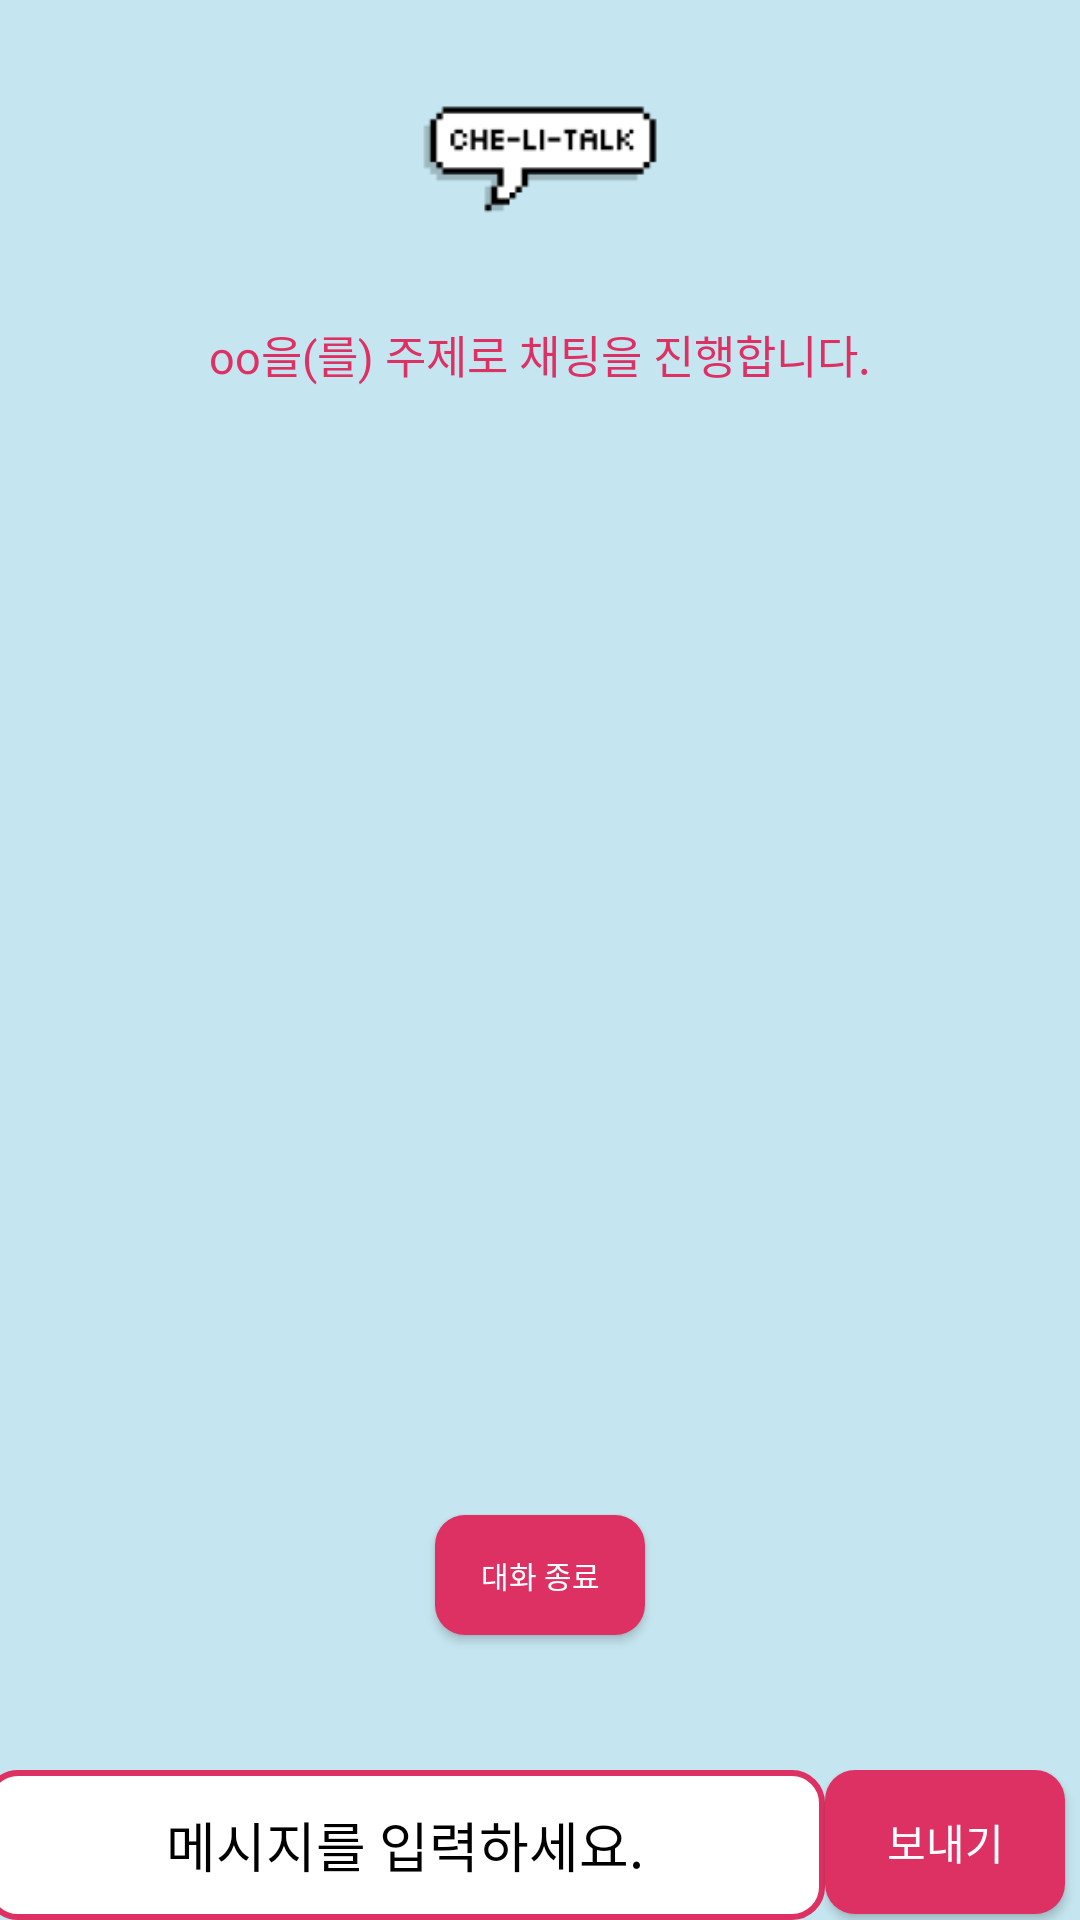

Reconstruct the res/layout file that produces this screen, plus the resources it refers to.
<!-- AndroidManifest.xml: application theme Theme.Chelitalk -->
<!-- res/layout/activity_chatting.xml -->
<LinearLayout xmlns:android="http://schemas.android.com/apk/res/android"
    xmlns:app="http://schemas.android.com/apk/res-auto"
    xmlns:tools="http://schemas.android.com/tools"
    android:id="@+id/main"
    android:layout_width="match_parent"
    android:layout_height="match_parent"
    android:orientation="vertical"
    android:layout_gravity="center"
    android:background="#C5E6F0"
    tools:context=".activity.english.ChattingActivity">

    <FrameLayout
        android:layout_width="80dp"
        android:layout_height="wrap_content"
        android:layout_gravity="center"
        android:layout_marginTop="20dp">

        <ImageView
            android:layout_width="wrap_content"
            android:layout_height="wrap_content"
            android:src="@drawable/logo_bubble"
            />

    </FrameLayout>

    <FrameLayout
        android:layout_width="match_parent"
        android:layout_height="50dp"
        android:layout_gravity="center"
        android:layout_marginTop="5dp">

        <TextView
            android:layout_width="match_parent"
            android:layout_height="match_parent"
            android:text="oo을(를) 주제로 채팅을 진행합니다."
            android:textColor="@color/cherry"
            android:gravity="center"
            android:fontFamily="@font/galmuri9"
            android:textSize="15sp"/>
    </FrameLayout>

    <androidx.recyclerview.widget.RecyclerView
        android:id="@+id/recyclerView"
        android:layout_width="match_parent"
        android:layout_height="0dp"
        android:layout_weight="1"
        android:padding="10dp" />

    <FrameLayout
        android:layout_width="match_parent"
        android:layout_height="50dp"
        android:layout_marginTop="20dp">

        <Button
            android:id="@+id/btn_finish"
            android:layout_width="70dp"
            android:layout_height="40dp"
            android:layout_gravity="center"
            android:background="@drawable/shape_for_finish_btn"
            android:text="대화 종료"
            android:fontFamily="@font/galmuri9"
            android:textSize="10sp"
            android:textColor="@color/white"
            />

    </FrameLayout>

    <LinearLayout
        android:layout_width="370dp"
        android:layout_height="50dp"
        android:layout_marginTop="40dp"
        android:layout_gravity="center_horizontal">

        <EditText
            android:id="@+id/etMessage"
            android:layout_width="280dp"
            android:layout_height="match_parent"
            android:layout_gravity="start"
            android:text="메시지를 입력하세요."
            android:textColor="@color/black"
            android:gravity="center"
            android:background="@drawable/shape_for_ok_btn"/>

        <Button
            android:id="@+id/btnSend"
            android:layout_width="80dp"
            android:layout_height="wrap_content"
            android:layout_gravity="end"
            android:background="@drawable/shape_for_finish_btn"
            android:text="보내기"
            android:textColor="@color/white"/>

    </LinearLayout>

</LinearLayout>
<!-- resources referenced by this layout -->
<resources>
  <color name="black">#FF000000</color>
  <color name="cherry">#DE3163</color>
  <color name="white">#FFFFFFFF</color>
  <!-- drawable logo_bubble: png bitmap (drawable, 1229 bytes) -->
  <!-- drawable shape_for_finish_btn (drawable) -->
  <?xml version="1.0" encoding="utf-8"?>
  <selector xmlns:android="http://schemas.android.com/apk/res/android">
      <item>
          <shape android:shape="rectangle">
  
              <corners
                  android:radius="10dp"/>
              <solid
                  android:color="@color/cherry"/>
          </shape>
      </item>
  
  </selector>
  <!-- drawable shape_for_ok_btn (drawable) -->
  <?xml version="1.0" encoding="utf-8"?>
  <selector xmlns:android="http://schemas.android.com/apk/res/android">
      <item>
          <shape android:shape="rectangle">
  
              <corners
                  android:radius="10dp"/>
              <solid
                  android:color="@color/white"/>
              <stroke
                  android:color="@color/cherry"
                  android:width="2dp"/>
          </shape>
      </item>
  
  </selector>
  <style name="Theme.Chelitalk" parent="Theme.AppCompat.Light">
          <item name="windowNoTitle">true</item>
      </style>
</resources>
